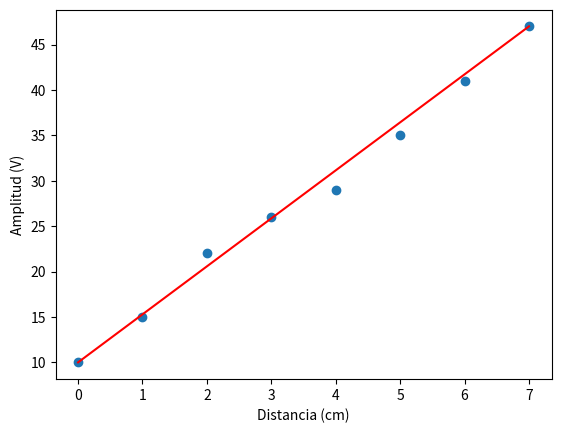

Reproduce this figure in Python.
# -*- coding: utf-8 -*-
"""
Created on Tue Mar 19 21:06:11 2019

[redacted]
"""

# MatPlotlib
import matplotlib.pyplot as plt
from matplotlib import pylab
from scipy.optimize import curve_fit

# Scientific libraries
import numpy
from numpy import arange,array
from scipy import stats

xe = arange(0,8)
ye = [10, 15, 22 , 26 , 29 , 35 , 41, 47]

i=0
sum=0 
def pendiente(ye,i,sum):
    for i in range(7):
        sum = sum + (ye[i+1]-ye[i])
    ym=sum/7    
    return ym

m = pendiente(ye,i,sum)
print(m)
b = 10
y= m*xe+b

plt.figure('Funcion')
plt.xlabel('Distancia (cm)')
plt.ylabel('Amplitud (V)')   
plt.scatter(xe,ye)
plt.plot(xe,y, 'r')